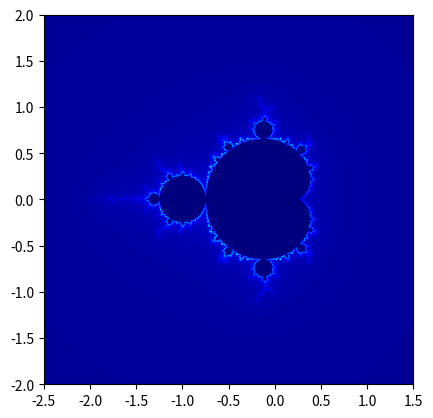

Write Python code to recreate this figure.
# Create data to train on the Mandelbrot set 
import numpy as np
import matplotlib.pyplot as plt

def mandelbrot_set(xmin, xmax, ymin, ymax, xn, yn, max_iter, horizon=2.0):
    X = np.linspace(xmin, xmax, xn, dtype=np.float32)
    Y = np.linspace(ymin, ymax, yn, dtype=np.float32)
    C = X + Y[:, None]*1j
    N = np.zeros_like(C, dtype=int)
    Z = np.zeros_like(C)
    for n in range(max_iter):
        I = np.less(abs(Z), horizon)
        N[I] = n
        Z[I] = Z[I]**2 + C[I]
    N[N == max_iter-1] = 0
    return Z, N

xmin, xmax, ymin, ymax = -2.5, 1.5, -2, 2
xn, yn = (2000, 2000)
max_iter = 256
horizon = 2.0 ** 40
Z, N = mandelbrot_set(xmin, xmax, ymin, ymax, xn, yn, max_iter, horizon)

plt.imshow(N, extent=(xmin, xmax, ymin, ymax), cmap='jet', origin='lower')
plt.show()
